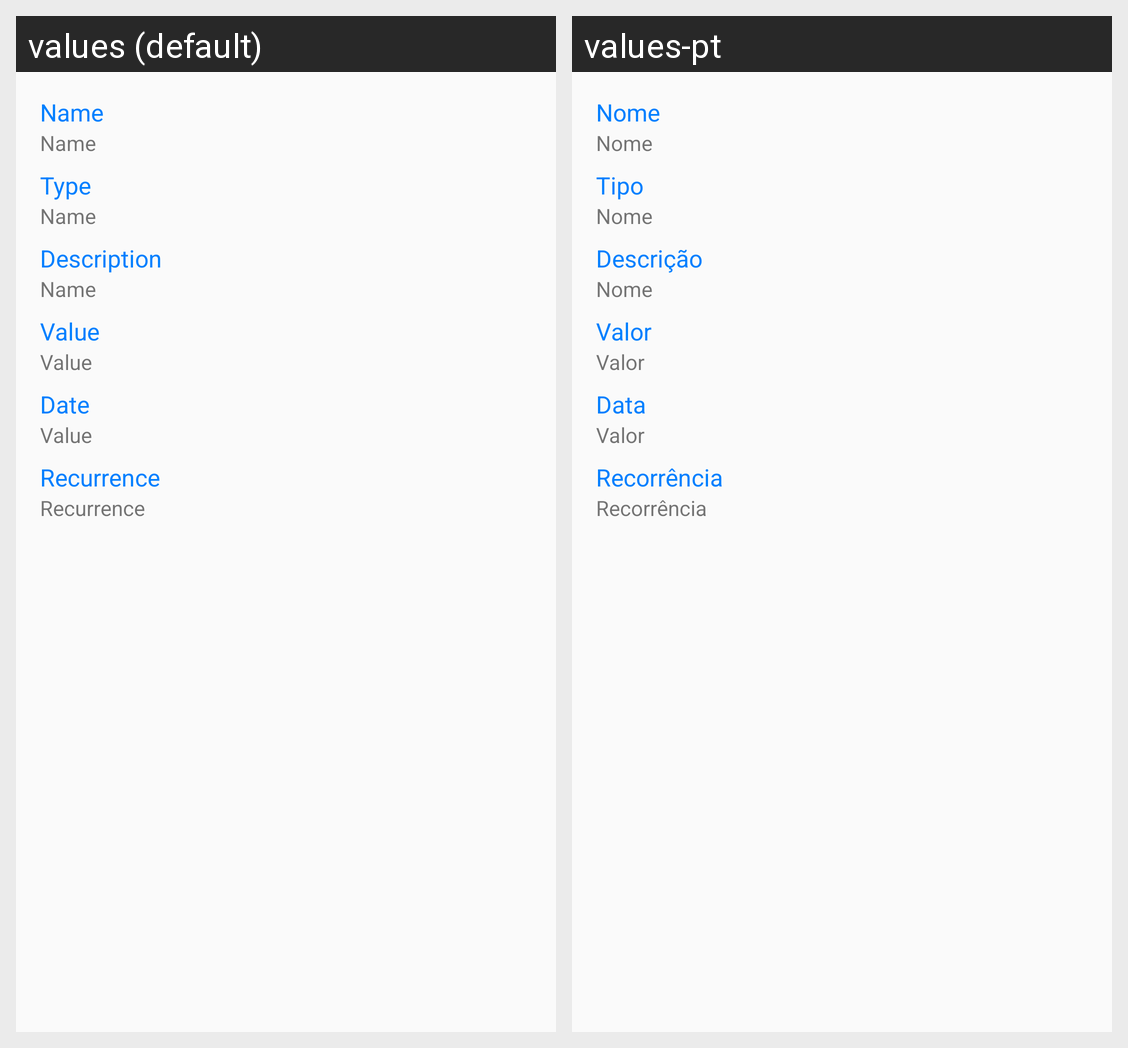

For this localized Android screen grid, give each drawn string resource with its value in every locale shown.
Android screen res/layout/dialog_details_expenses.xml rendered under 2 locales, left to right: values (default), values-pt. Device: Nexus 5 (rendered at 1080×1920; each locale shown at half size, 540×960, under a caption strip naming it); theme AppTheme.
Strings drawn on this screen, with the default value and each locale's value (text and hints the layout hard-codes, and strings that could not be matched under every locale, appear in the picture but are not listed):

lbl_name
  values: Name
  values-pt: Nome

lbl_type
  values: Type
  values-pt: Tipo

lbl_description
  values: Description
  values-pt: Descrição

lbl_value
  values: Value
  values-pt: Valor

lbl_date
  values: Date
  values-pt: Data

lbl_recurrence
  values: Recurrence
  values-pt: Recorrência
